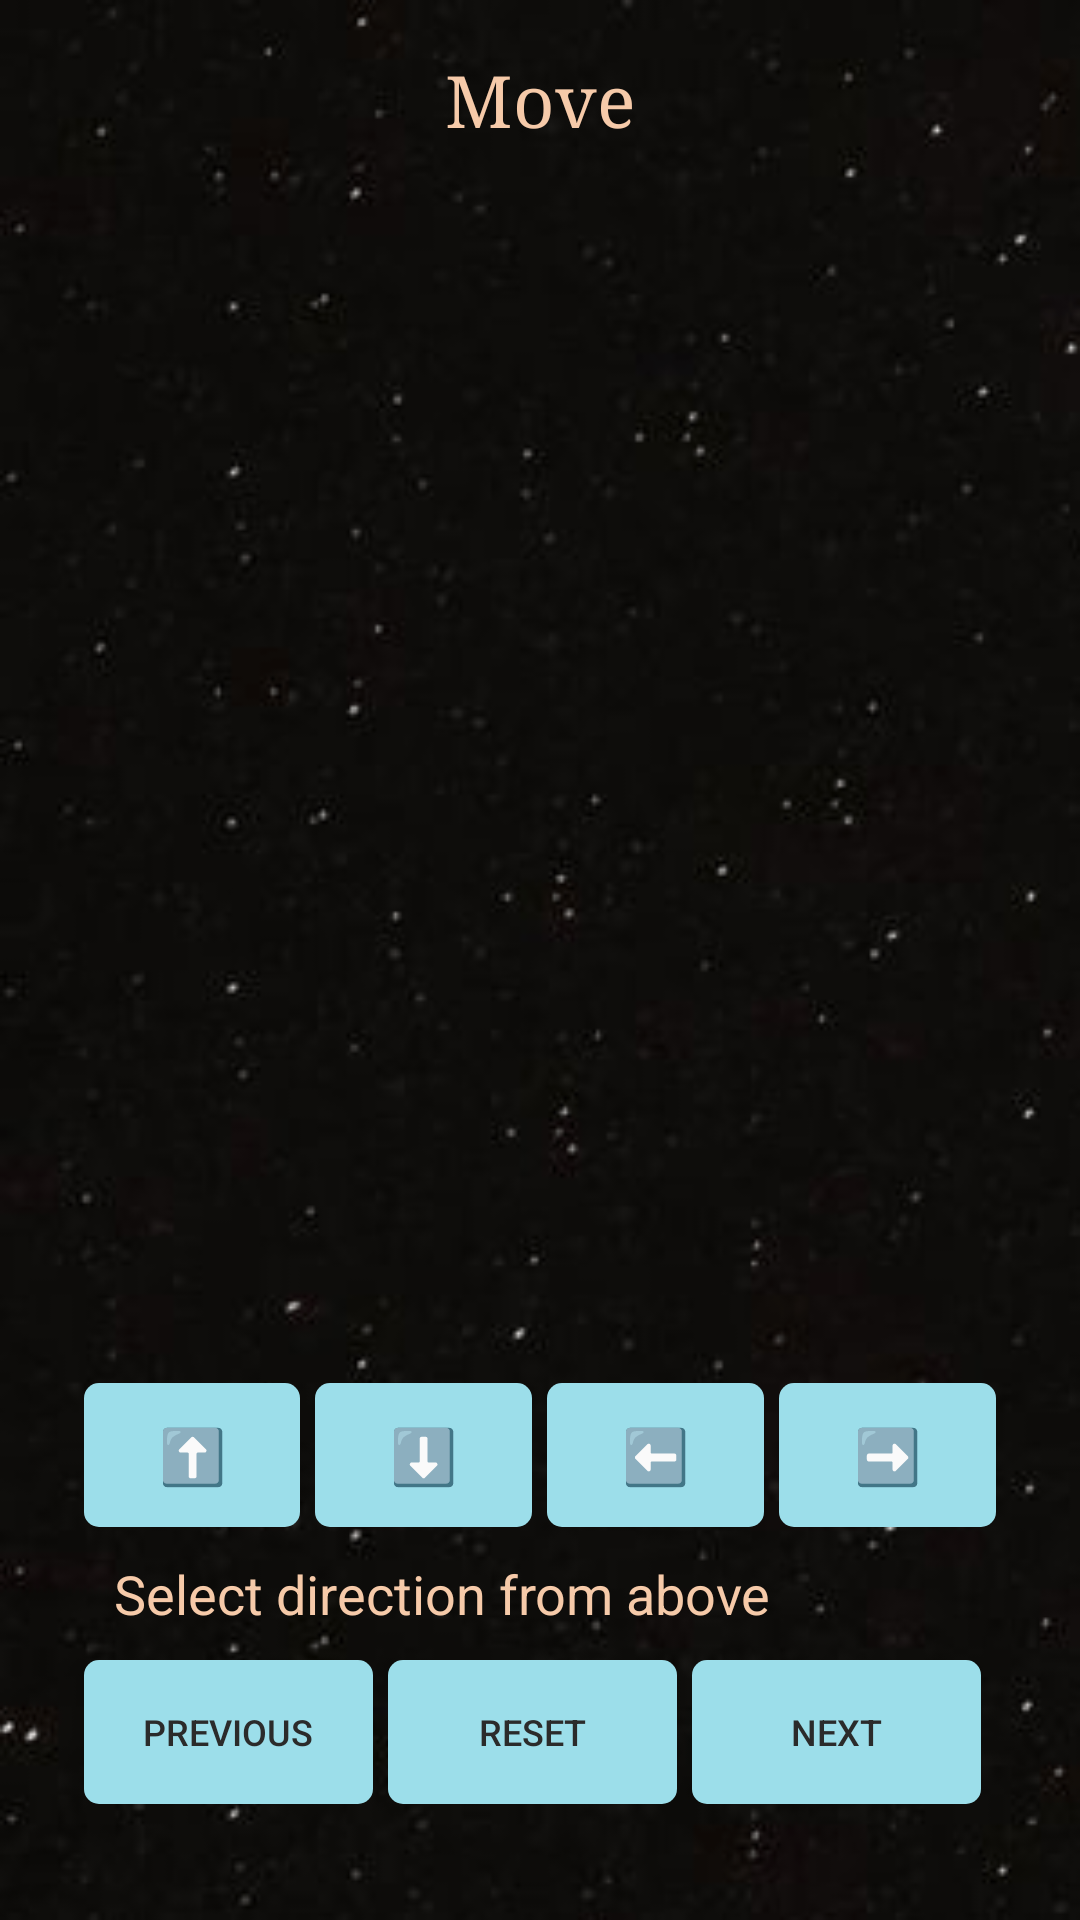

This screen was rendered from an Android layout file. Write that file and the resources it references.
<!-- AndroidManifest.xml: application theme Theme.SpaceAdventure -->
<!-- res/layout/activity_game_view.xml -->
<?xml version="1.0" encoding="utf-8"?>
<TableLayout xmlns:android="http://schemas.android.com/apk/res/android"
    xmlns:tools="http://schemas.android.com/tools"
    android:layout_width="match_parent"
    android:layout_height="match_parent"
    android:background="@drawable/stary_sky"
    android:gravity="center"
    android:weightSum="100"
    tools:context=".main.GameViewActivity">

    <TableLayout
        android:layout_marginTop="10dp"
        android:layout_weight="5"
        android:baselineAligned="false"
        android:weightSum="2">

        <TextView
            android:id="@+id/move_counter"
            android:layout_weight="1"
            android:fontFamily="serif"
            android:gravity="center"
            android:padding="5dp"
            android:text="@string/move"
            android:textColor="@color/text_color"
            android:textSize="24sp" />

        <TextView
            android:id="@+id/ch_num"
            android:layout_weight="1"
            android:fontFamily="serif"
            android:gravity="center_vertical"
            android:padding="8dp"
            android:textColor="@color/text_color"
            android:textSize="20sp" />

    </TableLayout>

    <TableLayout
        android:layout_margin="30dp"
        android:layout_weight="90"
        android:baselineAligned="false"
        android:weightSum="5">

        <include
            android:id="@+id/row_1"
            layout="@layout/single_row_layout"
            android:layout_width="0dp"
            android:layout_height="wrap_content"
            android:layout_marginBottom="@dimen/grid_space"
            android:layout_weight="1" />

        <include
            android:id="@+id/row_2"
            layout="@layout/single_row_layout"
            android:layout_width="0dp"
            android:layout_height="wrap_content"
            android:layout_marginBottom="@dimen/grid_space"
            android:layout_weight="1" />

        <include
            android:id="@+id/row_3"
            layout="@layout/single_row_layout"
            android:layout_width="0dp"
            android:layout_height="wrap_content"
            android:layout_marginBottom="@dimen/grid_space"
            android:layout_weight="1" />

        <include
            android:id="@+id/row_4"
            layout="@layout/single_row_layout"
            android:layout_width="0dp"
            android:layout_height="wrap_content"
            android:layout_marginBottom="@dimen/grid_space"
            android:layout_weight="1" />

        <include
            android:id="@+id/row_5"
            layout="@layout/single_row_layout"
            android:layout_width="0dp"
            android:layout_height="wrap_content"
            android:layout_marginBottom="@dimen/grid_space"
            android:layout_weight="1" />

    </TableLayout>

    <TableLayout
        android:layout_marginStart="28dp"
        android:layout_marginEnd="28dp"
        android:layout_marginBottom="28dp"
        android:layout_weight="5"
        android:baselineAligned="false"
        android:weightSum="3">

        <include layout="@layout/direction_btns_layout" />

        <TextView
            android:id="@+id/curr_dir"
            android:layout_width="match_parent"
            android:layout_height="wrap_content"
            android:padding="10dp"
            android:text="@string/choose_direction"
            android:textColor="@color/text_color"
            android:textSize="18sp" />

        <include layout="@layout/game_menu_layout" />

    </TableLayout>

</TableLayout>
<!-- res/layout/single_row_layout.xml (included above) -->
<?xml version="1.0" encoding="utf-8"?>
<LinearLayout xmlns:android="http://schemas.android.com/apk/res/android"
    android:layout_width="match_parent"
    android:layout_height="70dp"
    android:layout_marginStart="8dp"
    android:layout_marginEnd="8dp"
    android:layout_marginBottom="@dimen/grid_space"
    android:orientation="horizontal">

    <TextView
        android:id="@+id/cell1"
        android:layout_width="0dp"
        android:layout_height="match_parent"
        android:layout_weight="1"
        android:layout_marginEnd="@dimen/grid_space"
        android:background="@drawable/text_view_cell_background"/>

    <TextView
        android:id="@+id/cell2"
        android:layout_width="0dp"
        android:layout_height="match_parent"
        android:layout_weight="1"
        android:layout_marginEnd="@dimen/grid_space"
        android:background="@drawable/text_view_cell_background"/>

    <TextView
        android:id="@+id/cell3"
        android:layout_width="0dp"
        android:layout_height="match_parent"
        android:layout_marginEnd="@dimen/grid_space"
        android:layout_weight="1"
        android:background="@drawable/text_view_cell_background"/>

    <TextView
        android:id="@+id/cell4"
        android:layout_width="0dp"
        android:layout_height="match_parent"
        android:layout_weight="1"
        android:layout_marginEnd="@dimen/grid_space"
        android:background="@drawable/text_view_cell_background"/>

    <TextView
        android:id="@+id/cell5"
        android:layout_width="0dp"
        android:layout_height="match_parent"
        android:layout_weight="1"
        android:background="@drawable/text_view_cell_background"/>

</LinearLayout>
<!-- res/layout/direction_btns_layout.xml (included above) -->
<?xml version="1.0" encoding="utf-8"?>
<LinearLayout xmlns:android="http://schemas.android.com/apk/res/android"
    android:layout_width="match_parent"
    android:layout_height="50dp"
    android:layout_marginTop="5dp"
    android:layout_marginBottom="5dp"
    android:layout_marginStart="20dp"
    android:layout_marginEnd="20dp"
    android:orientation="horizontal">

    <Button
        android:id="@+id/up_arrow_btn"
        style="@style/Widget.AppCompat.Button.Borderless"
        android:layout_width="0dp"
        android:layout_height="match_parent"
        android:layout_marginEnd="5dp"
        android:layout_weight="1"
        android:background="@drawable/btn_background"
        android:text="@string/up_arrow"
        android:textColor="@color/status_bar_color"
        android:textSize="@dimen/direction_btn_text_size" />

    <Button
        android:id="@+id/down_arrow_btn"
        style="@style/Widget.AppCompat.Button.Borderless"
        android:layout_width="0dp"
        android:layout_height="match_parent"
        android:layout_marginEnd="5dp"
        android:layout_weight="1"
        android:background="@drawable/btn_background"
        android:text="@string/down_arrow"
        android:textColor="@color/status_bar_color"
        android:textSize="@dimen/direction_btn_text_size" />

    <Button
        android:id="@+id/left_arrow_btn"
        style="@style/Widget.AppCompat.Button.Borderless"
        android:layout_width="0dp"
        android:layout_height="match_parent"
        android:layout_marginEnd="5dp"
        android:layout_weight="1"
        android:background="@drawable/btn_background"
        android:text="@string/left_arrow"
        android:textColor="@color/status_bar_color"
        android:textSize="@dimen/direction_btn_text_size" />

    <Button
        android:id="@+id/right_arrow_btn"
        style="@style/Widget.AppCompat.Button.Borderless"
        android:layout_width="0dp"
        android:layout_height="match_parent"
        android:layout_weight="1"
        android:background="@drawable/btn_background"
        android:text="@string/right_arrow"
        android:textColor="@color/status_bar_color"
        android:textSize="@dimen/direction_btn_text_size" />

</LinearLayout>
<!-- res/layout/game_menu_layout.xml (included above) -->
<?xml version="1.0" encoding="utf-8"?>
<LinearLayout xmlns:android="http://schemas.android.com/apk/res/android"
    android:layout_width="match_parent"
    android:layout_height="50dp"
    android:layout_marginTop="5dp"
    android:layout_marginBottom="5dp"
    android:layout_marginStart="15dp"
    android:layout_marginEnd="15dp"
    android:orientation="horizontal">

    <Button
        android:id="@+id/previous_game"
        android:layout_width="0dp"
        android:layout_height="match_parent"
        android:layout_marginEnd="5dp"
        android:layout_weight="1"
        android:text="@string/previous"
        android:textSize="12sp"
        style="@style/Widget.AppCompat.Button.Borderless"
        android:background="@drawable/btn_background"
        android:textColor="@color/status_bar_color"/>

    <Button
        android:id="@+id/reset_game"
        android:layout_width="0dp"
        android:layout_height="match_parent"
        android:layout_marginEnd="5dp"
        android:layout_weight="1"
        android:text="@string/reset"
        android:textSize="12sp"
        style="@style/Widget.AppCompat.Button.Borderless"
        android:background="@drawable/btn_background"
        android:textColor="@color/status_bar_color"/>

    <Button
        android:id="@+id/next_game"
        android:layout_width="0dp"
        android:layout_height="match_parent"
        android:layout_marginEnd="5dp"
        android:layout_weight="1"
        android:text="@string/next"
        android:textSize="12sp"
        style="@style/Widget.AppCompat.Button.Borderless"
        android:background="@drawable/btn_background"
        android:textColor="@color/status_bar_color"/>

</LinearLayout>
<!-- resources referenced by this layout -->
<resources>
  <color name="status_bar_color">#2b2b2b</color>
  <color name="text_color">#F6CAA9</color>
  <dimen name="direction_btn_text_size">18sp</dimen>
  <dimen name="grid_space">3dp</dimen>
  <!-- drawable btn_background (drawable) -->
  <?xml version="1.0" encoding="utf-8"?>
  <shape xmlns:android="http://schemas.android.com/apk/res/android"
      android:shape="rectangle">
      <solid android:color="@color/button_background"/>
      <corners android:radius="5dp"/>
  
  </shape>
  <!-- drawable stary_sky: png bitmap (drawable, 55663 bytes) -->
  <string name="choose_direction">Select direction from above</string>
  <string name="down_arrow">⬇️</string>
  <string name="left_arrow">⬅️</string>
  <string name="move">Move</string>
  <string name="next">next</string>
  <string name="previous">previous</string>
  <string name="reset">reset</string>
  <string name="right_arrow">➡️</string>
  <string name="up_arrow">⬆️</string>
  <style name="Theme.SpaceAdventure" parent="Theme.AppCompat.Light.NoActionBar">
          
          <item name="colorPrimary">@color/purple_500</item>
          <item name="colorPrimaryVariant">@color/purple_700</item>
          <item name="colorOnPrimary">@color/white</item>
          
          <item name="colorSecondary">@color/teal_200</item>
          <item name="colorSecondaryVariant">@color/teal_700</item>
          <item name="colorOnSecondary">@color/black</item>
          
          <item name="android:statusBarColor" tools:targetApi="l">@color/status_bar_color</item>
          
      </style>
  <color name="button_background">#9cdeea</color>
  <color name="purple_500">#FF6200EE</color>
  <color name="purple_700">#FF3700B3</color>
  <color name="white">#FFFFFFFF</color>
  <color name="teal_200">#FF03DAC5</color>
  <color name="teal_700">#FF018786</color>
  <color name="black">#FF000000</color>
</resources>
